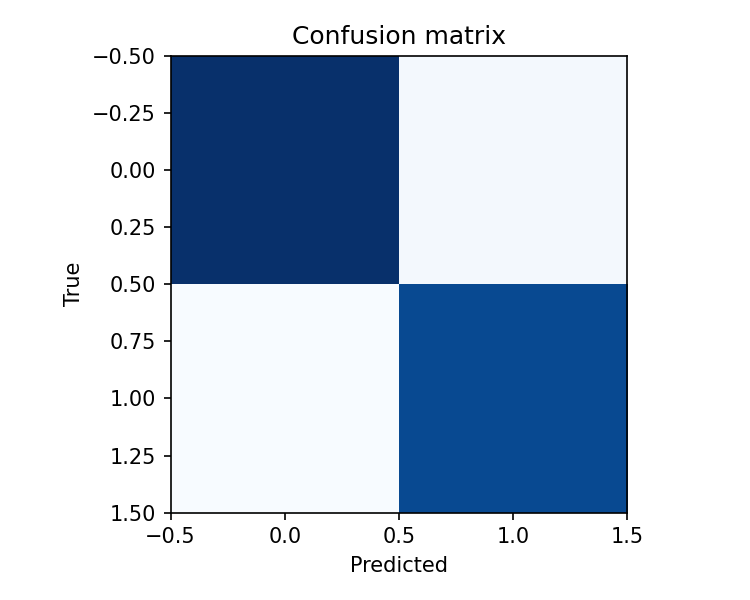

The file beside this chart, header and first rows:
28706, 6277
5840, 26456
